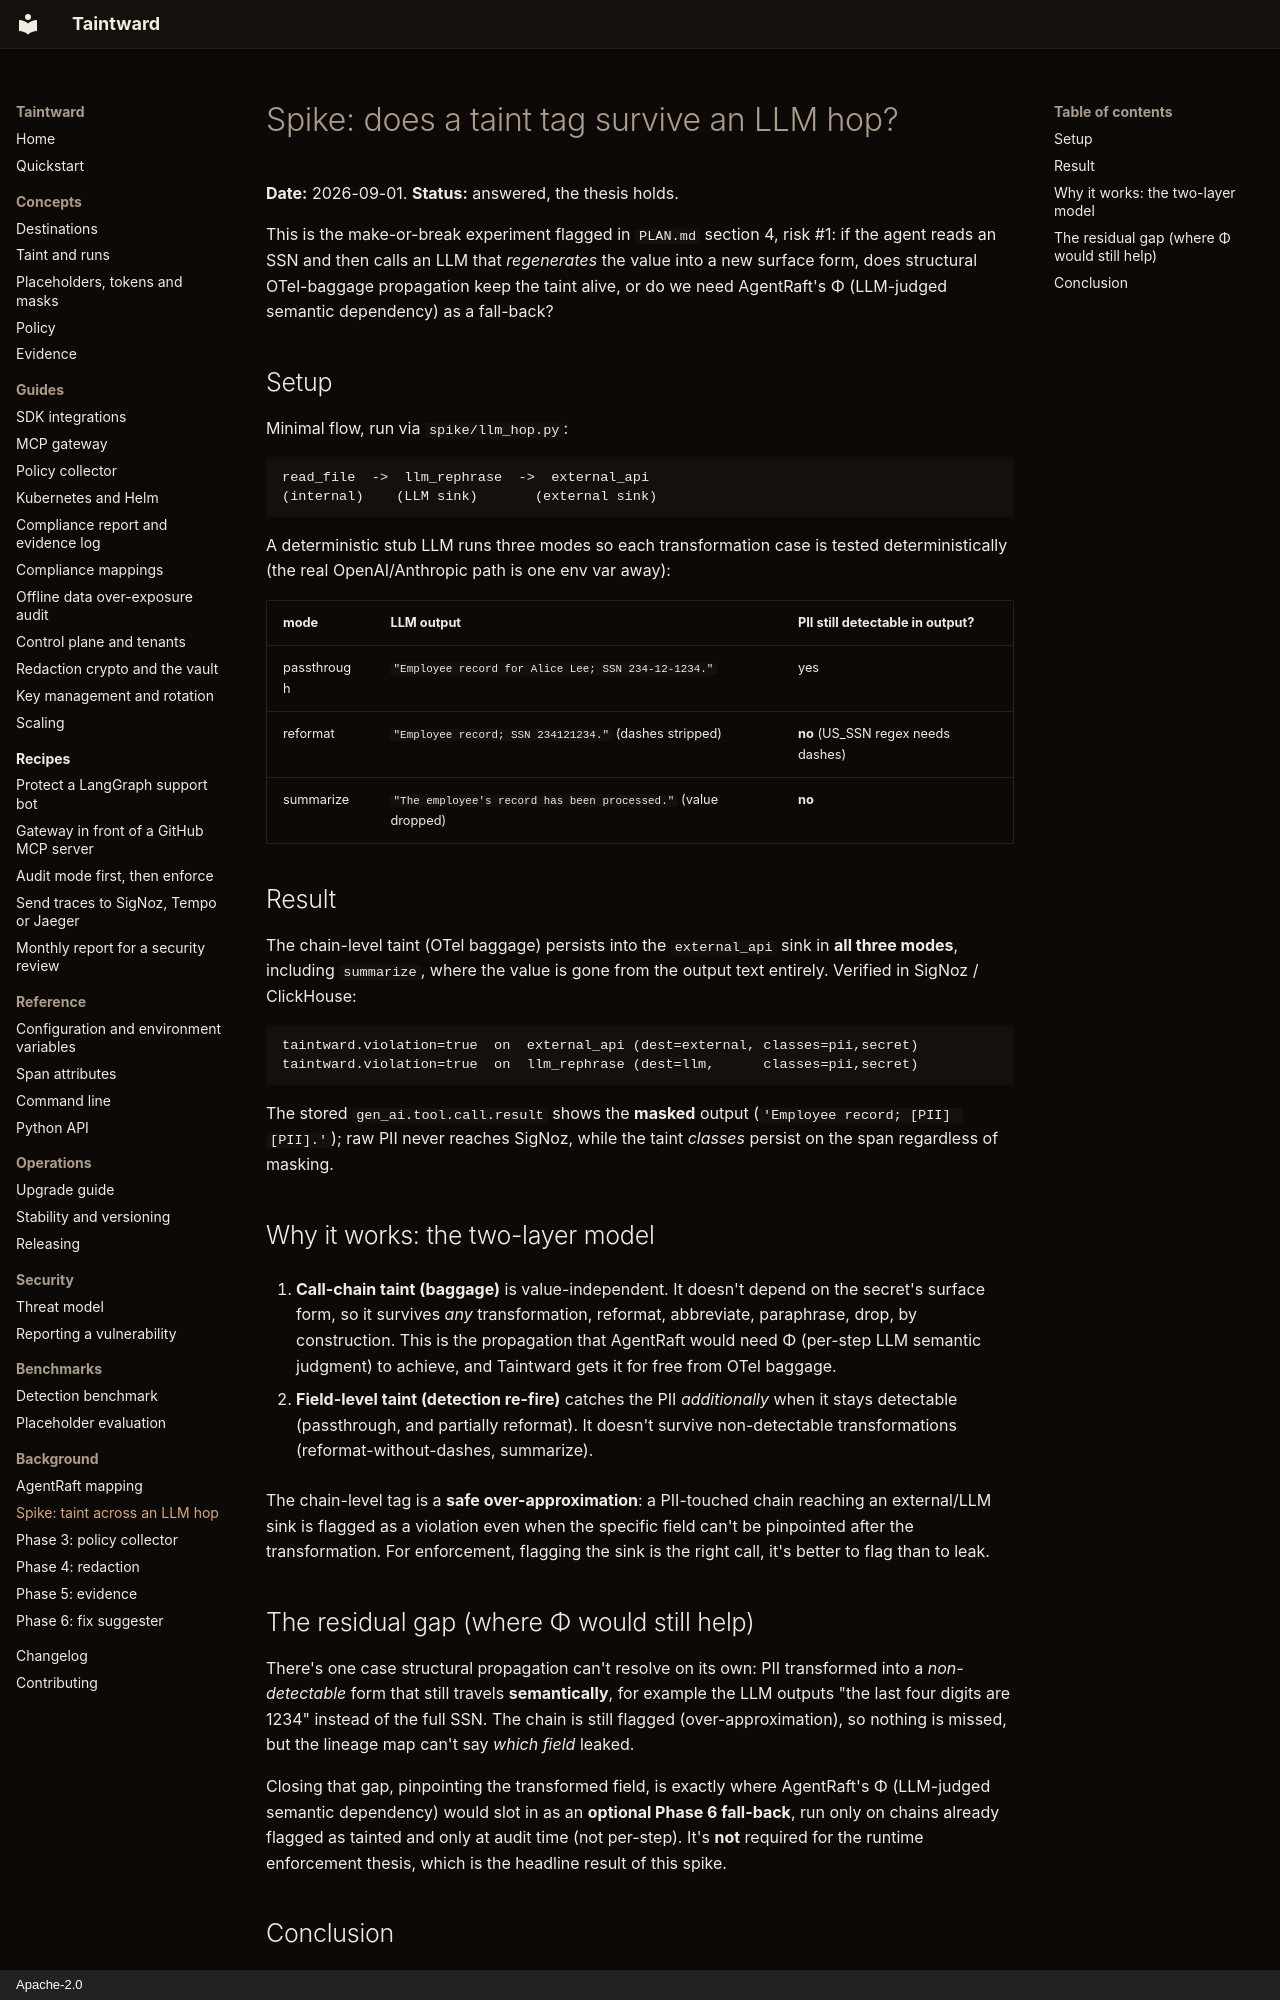

repository: DCchoudhury15/Taintward · page: spike-llm-hop/index.html · generator: mkdocs · copyright: Apache-2.0

# Spike: does a taint tag survive an LLM hop?

**Date:** 2026-09-01. **Status:** answered, the thesis holds.

This is the make-or-break experiment flagged in `PLAN.md` section 4, risk #1:
if the agent reads an SSN and then calls an LLM that *regenerates* the value
into a new surface form, does structural OTel-baggage propagation keep the
taint alive, or do we need AgentRaft's Φ (LLM-judged semantic dependency) as a
fall-back?

## Setup

Minimal flow, run via `spike/llm_hop.py`:

```
read_file  ->  llm_rephrase  ->  external_api
(internal)    (LLM sink)       (external sink)
```

A deterministic stub LLM runs three modes so each transformation case is
tested deterministically (the real OpenAI/Anthropic path is one env var away):

| mode | LLM output | PII still detectable in output? |
|---|---|---|
| passthrough | `"Employee record for Alice Lee; SSN 234-12-1234."` | yes |
| reformat | `"Employee record; SSN 234121234."` (dashes stripped) | **no** (US_SSN regex needs dashes) |
| summarize | `"The employee's record has been processed."` (value dropped) | **no** |

## Result

The chain-level taint (OTel baggage) persists into the `external_api` sink in
**all three modes**, including `summarize`, where the value is gone from the
output text entirely. Verified in SigNoz / ClickHouse:

```
taintward.violation=true  on  external_api (dest=external, classes=pii,secret)
taintward.violation=true  on  llm_rephrase (dest=llm,      classes=pii,secret)
```

The stored `gen_ai.tool.call.result` shows the **masked** output
(`'Employee record; [PII] [PII].'`); raw PII never reaches SigNoz, while the
taint *classes* persist on the span regardless of masking.

## Why it works: the two-layer model

1. **Call-chain taint (baggage)** is value-independent. It doesn't depend on
   the secret's surface form, so it survives *any* transformation, reformat,
   abbreviate, paraphrase, drop, by construction. This is the propagation that
   AgentRaft would need Φ (per-step LLM semantic judgment) to achieve, and
   Taintward gets it for free from OTel baggage.

2. **Field-level taint (detection re-fire)** catches the PII *additionally*
   when it stays detectable (passthrough, and partially reformat). It doesn't
   survive non-detectable transformations (reformat-without-dashes, summarize).

The chain-level tag is a **safe over-approximation**: a PII-touched chain
reaching an external/LLM sink is flagged as a violation even when the specific
field can't be pinpointed after the transformation. For enforcement, flagging
the sink is the right call, it's better to flag than to leak.
